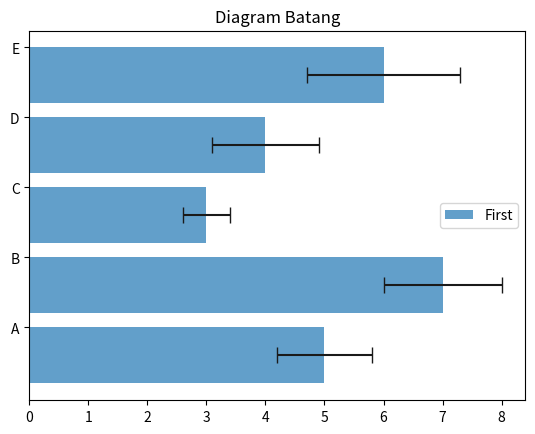

Here is the Python script that generated this plot:
# Nama  : Gilang Pratama Putra Siswanto
# NIM   : 1227030017
#PRAKTIKUM FISIKA KOMPUTASI - TUGAS III


import numpy as np 
import matplotlib.pyplot as plt 
 
index = np.arange(5) 
values = [5,7,3,4,6] 
std = [0.8,1,0.4,0.9,1.3] 
plt.title('Diagram Batang') 
plt.barh(index,values,xerr=std,error_kw={'ecolor':'0.1','capsize':6
 },alpha=0.7,label='First') 
plt.yticks(index+0.4,['A','B','C','D','E']) 
plt.legend(loc=5) 
plt.show() 
